Run: headless pygame with SDL's dummy video driver; simulated clock (each Clock.tick advances the game by its frame time, no real sleeping); random seed 0; keys injected as events and as key.get_pressed() state; no mouse input.
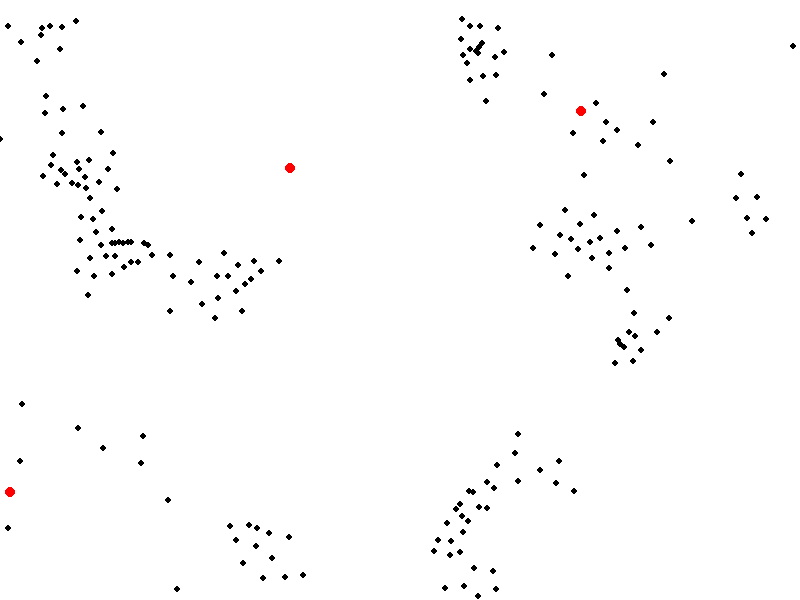
Frame 1 of 4 · flips 1–60 · no input
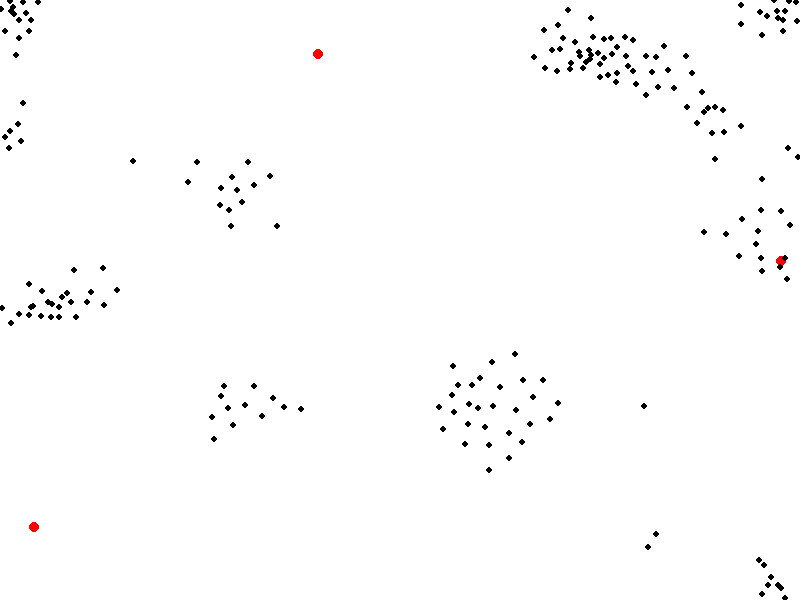
Frame 2 of 4 · flips 61–180 · tapped SPACE, RETURN · held RIGHT (→), D
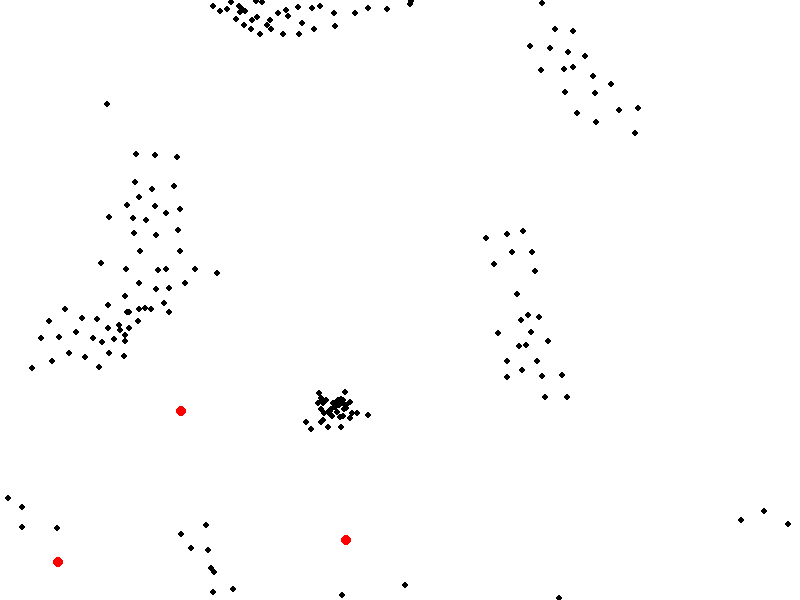
Frame 3 of 4 · flips 181–300 · held DOWN (↓), S
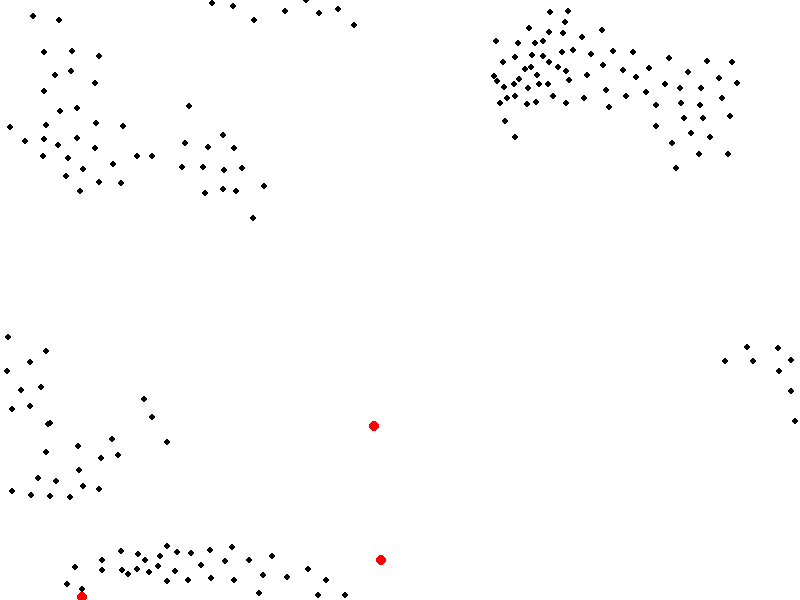
Frame 4 of 4 · flips 301–420 · held LEFT (←), A, UP (↑), W

The pygame program that drew these frames:

import pygame
import random
import math

# Screen dimensions
WIDTH, HEIGHT = 800, 600
FPS = 60

# Colors
WHITE = (255, 255, 255)
BLACK = (0, 0, 0)
BLUE = (0, 0, 255)
RED = (255, 0, 0)

# Bird parameters
NUM_BIRDS = 200
MAX_SPEED = 5  # Increased maximum speed
MAX_FORCE = 0.2  # Increased maximum force
VISION_RADIUS = 50
SEPARATION_RADIUS = 20
AVOID_RADIUS = 100

# Predator parameters
NUM_PREDATORS = 3
PREDATOR_SPEED = 8  # Increased predator speed
PREDATOR_VISION_RADIUS = 100

# Initialize Pygame
pygame.init()
screen = pygame.display.set_mode((WIDTH, HEIGHT))
pygame.display.set_caption("Faster Murmuration Simulation")
clock = pygame.time.Clock()

# Vector class for 2D vectors
class Vector2D:
    def __init__(self, x, y):
        self.x = x
        self.y = y

    def __add__(self, other):
        return Vector2D(self.x + other.x, self.y + other.y)

    def __sub__(self, other):
        return Vector2D(self.x - other.x, self.y - other.y)

    def __mul__(self, scalar):
        return Vector2D(self.x * scalar, self.y * scalar)

    def __truediv__(self, scalar):
        return Vector2D(self.x / scalar, self.y / scalar)

    def magnitude(self):
        return math.sqrt(self.x**2 + self.y**2)

    def normalize(self):
        mag = self.magnitude()
        if mag > 0:
            return self / mag
        else:
            return Vector2D(0, 0)

# Bird class
class Bird:
    def __init__(self):
        self.position = Vector2D(random.randint(0, WIDTH), random.randint(0, HEIGHT))
        self.velocity = Vector2D(random.uniform(-1, 1), random.uniform(-1, 1)).normalize() * random.uniform(0, MAX_SPEED)
        self.acceleration = Vector2D(0, 0)

    def apply_force(self, force):
        self.acceleration += force

    def update(self, birds, predators):
        # Apply flocking behaviors
        separation = self.separation(birds)
        alignment = self.alignment(birds)
        cohesion = self.cohesion(birds)
        avoid_predators = self.avoid(predators)

        # Weight the forces
        separation *= 1.5
        alignment *= 1.0
        cohesion *= 1.0
        avoid_predators *= 5.0

        # Apply forces
        self.apply_force(separation)
        self.apply_force(alignment)
        self.apply_force(cohesion)
        self.apply_force(avoid_predators)

        # Update velocity
        self.velocity += self.acceleration
        self.velocity = self.velocity.normalize() * min(self.velocity.magnitude(), MAX_SPEED)

        # Update position
        self.position += self.velocity
        self.position.x %= WIDTH
        self.position.y %= HEIGHT

        # Reset acceleration
        self.acceleration = Vector2D(0, 0)

    def separation(self, birds):
        # Move away from nearby birds
        steer = Vector2D(0, 0)
        count = 0
        for bird in birds:
            dist = (self.position - bird.position).magnitude()
            if 0 < dist < SEPARATION_RADIUS:
                diff = self.position - bird.position
                diff = diff.normalize() / dist
                steer += diff
                count += 1
        if count > 0:
            steer /= count
        if steer.magnitude() > 0:
            steer = steer.normalize() * MAX_SPEED - self.velocity
            steer = steer.normalize() * MAX_FORCE
        return steer

    def alignment(self, birds):
        # Align velocity with nearby birds
        avg_velocity = Vector2D(0, 0)
        count = 0
        for bird in birds:
            dist = (self.position - bird.position).magnitude()
            if 0 < dist < VISION_RADIUS:
                avg_velocity += bird.velocity
                count += 1
        if count > 0:
            avg_velocity /= count
            avg_velocity = avg_velocity.normalize() * MAX_SPEED
            steer = avg_velocity - self.velocity
            steer = steer.normalize() * MAX_FORCE
            return steer
        else:
            return Vector2D(0, 0)

    def cohesion(self, birds):
        # Move towards the center of mass of nearby birds
        avg_position = Vector2D(0, 0)
        count = 0
        for bird in birds:
            dist = (self.position - bird.position).magnitude()
            if 0 < dist < VISION_RADIUS:
                avg_position += bird.position
                count += 1
        if count > 0:
            avg_position /= count
            return self.seek(avg_position)
        else:
            return Vector2D(0, 0)

    def avoid(self, predators):
        # Move away from nearby predators
        steer = Vector2D(0, 0)
        for predator in predators:
            dist = (self.position - predator.position).magnitude()
            if 0 < dist < AVOID_RADIUS:
                diff = self.position - predator.position
                diff = diff.normalize() / dist
                steer += diff
        if steer.magnitude() > 0:
            steer = steer.normalize() * MAX_SPEED - self.velocity
            steer = steer.normalize() * MAX_FORCE
        return steer

    def seek(self, target):
        # Move towards a target position
        desired = target - self.position
        desired = desired.normalize() * MAX_SPEED
        steer = desired - self.velocity
        steer = steer.normalize() * MAX_FORCE
        return steer

    def draw(self):
        pygame.draw.circle(screen, BLACK, (int(self.position.x), int(self.position.y)), 3)

# Predator class
class Predator:
    def __init__(self):
        self.position = Vector2D(random.randint(0, WIDTH), random.randint(0, HEIGHT))
        self.velocity = Vector2D(random.uniform(-1, 1), random.uniform(-1, 1)).normalize() * PREDATOR_SPEED

    def update(self):
        self.position += self.velocity
        self.position.x %= WIDTH
        self.position.y %= HEIGHT

    def draw(self):
        pygame.draw.circle(screen, RED, (int(self.position.x), int(self.position.y)), 5)

# Create birds
birds = [Bird() for _ in range(NUM_BIRDS)]

# Create predators
predators = [Predator() for _ in range(NUM_PREDATORS)]

# Main loop
running = True
while running:
    for event in pygame.event.get():
        if event.type == pygame.QUIT:
            running = False

    screen.fill(WHITE)

    for predator in predators:
        predator.update()
        predator.draw()

    for bird in birds:
        bird.update(birds, predators)
        bird.draw()

    pygame.display.flip()
    clock.tick(FPS)

pygame.quit()
